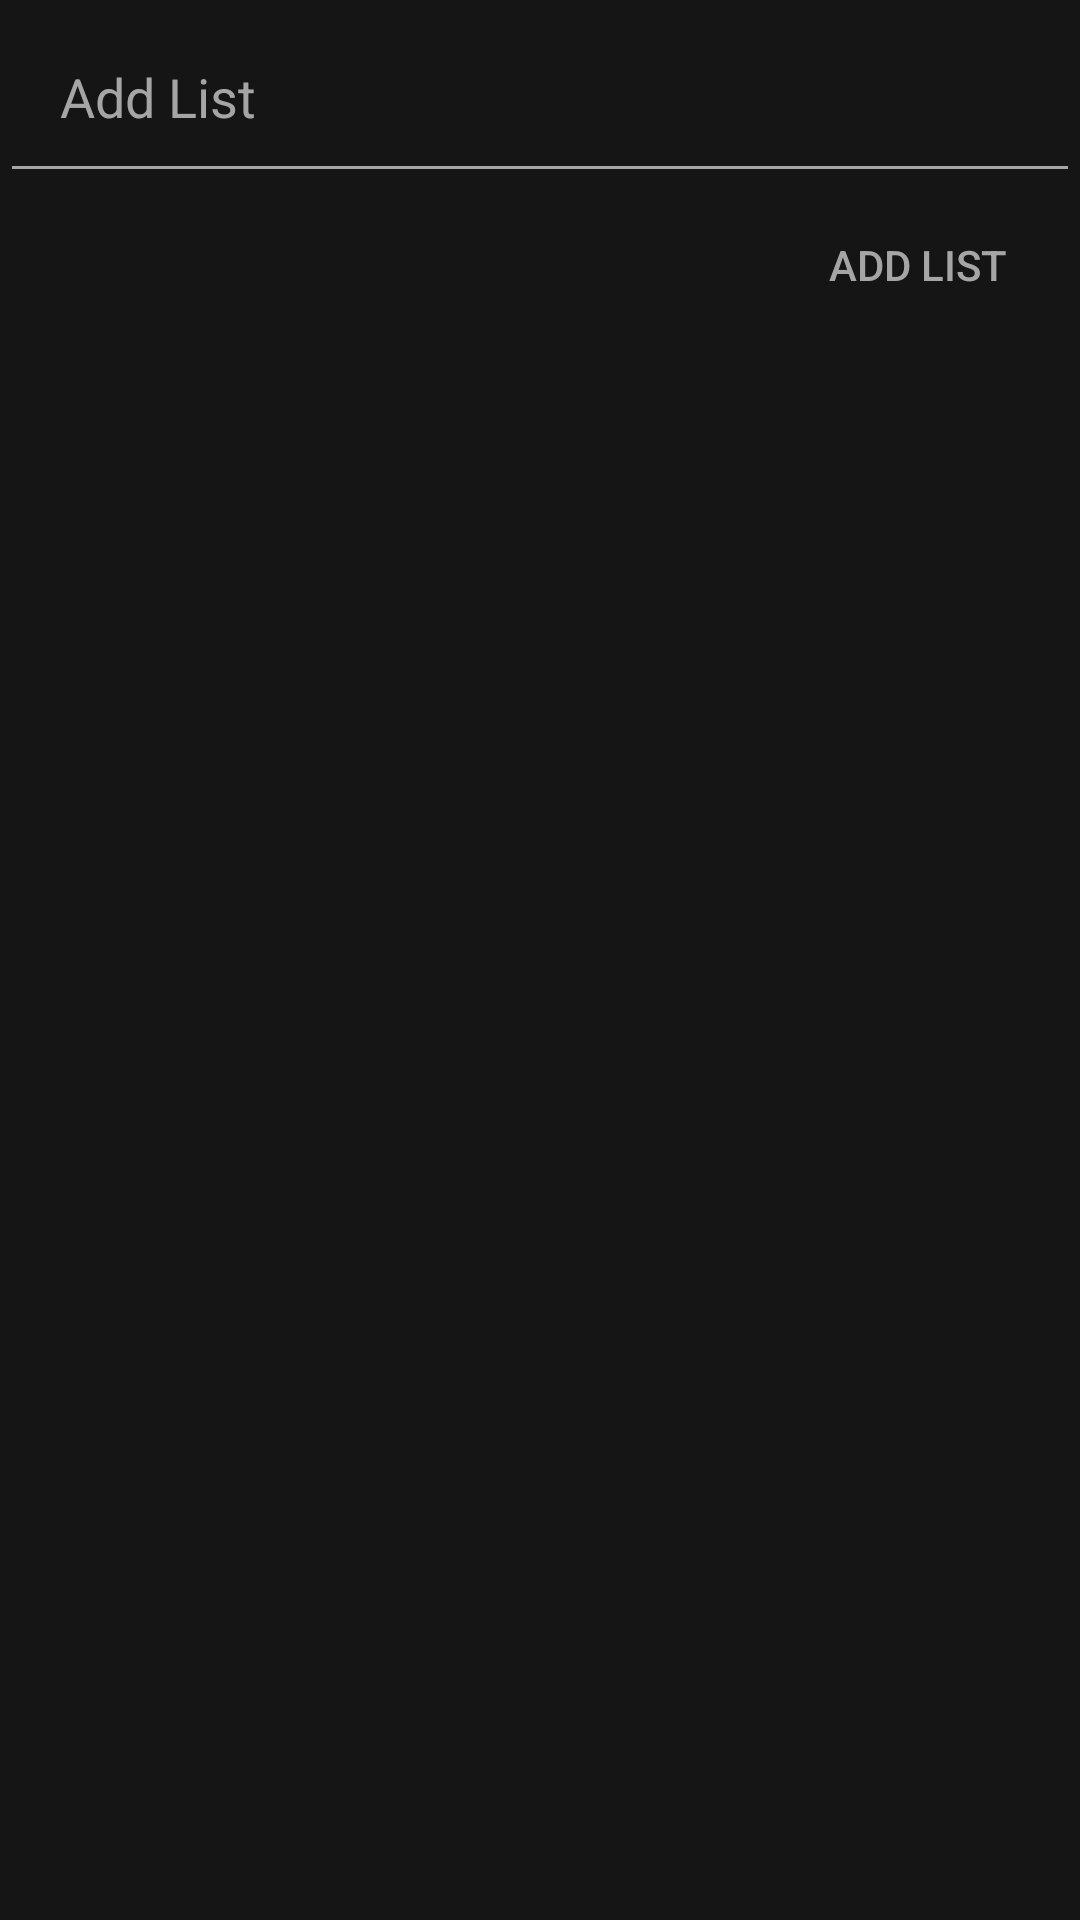

Layout XML and referenced resources for this Android screen:
<!-- AndroidManifest.xml: application theme AppTheme -->
<!-- res/layout/add_list_dialog.xml -->
<?xml version="1.0" encoding="utf-8"?>
<RelativeLayout xmlns:android="http://schemas.android.com/apk/res/android"
    android:layout_width="match_parent"
    android:layout_height="match_parent"
    android:background="@color/background">

    <EditText
        android:id="@+id/et_add_list_item"
        android:layout_width="match_parent"
        android:layout_height="wrap_content"
        android:backgroundTint="@color/secondary"
        android:hint="@string/add_list"
        android:importantForAutofill="no"
        android:inputType="text"
        android:padding="20dp"
        android:textColor="@color/secondary"
        android:textColorHint="@color/secondary" />

    <Button
        android:id="@+id/btn_add_list"
        android:layout_width="wrap_content"
        android:layout_height="wrap_content"
        android:layout_below="@+id/et_add_list_item"
        android:layout_alignParentEnd="true"
        android:layout_marginEnd="10dp"
        android:background="@android:color/transparent"
        android:text="@string/add_list"
        android:textColor="@color/secondary" />
</RelativeLayout>
<!-- resources referenced by this layout -->
<resources>
  <color name="background">#151515</color>
  <color name="secondary">#A5A5A5</color>
  <string name="add_list">Add List</string>
  <style name="AppTheme" parent="Theme.AppCompat.Light.DarkActionBar">
          
          <item name="colorPrimary">@color/colorPrimary</item>
          <item name="colorPrimaryDark">@color/colorPrimaryDark</item>
          <item name="colorAccent">@color/colorAccent</item>
      </style>
  <color name="colorPrimary">#008577</color>
  <color name="colorPrimaryDark">#151515</color>
  <color name="colorAccent">#D81B60</color>
</resources>
